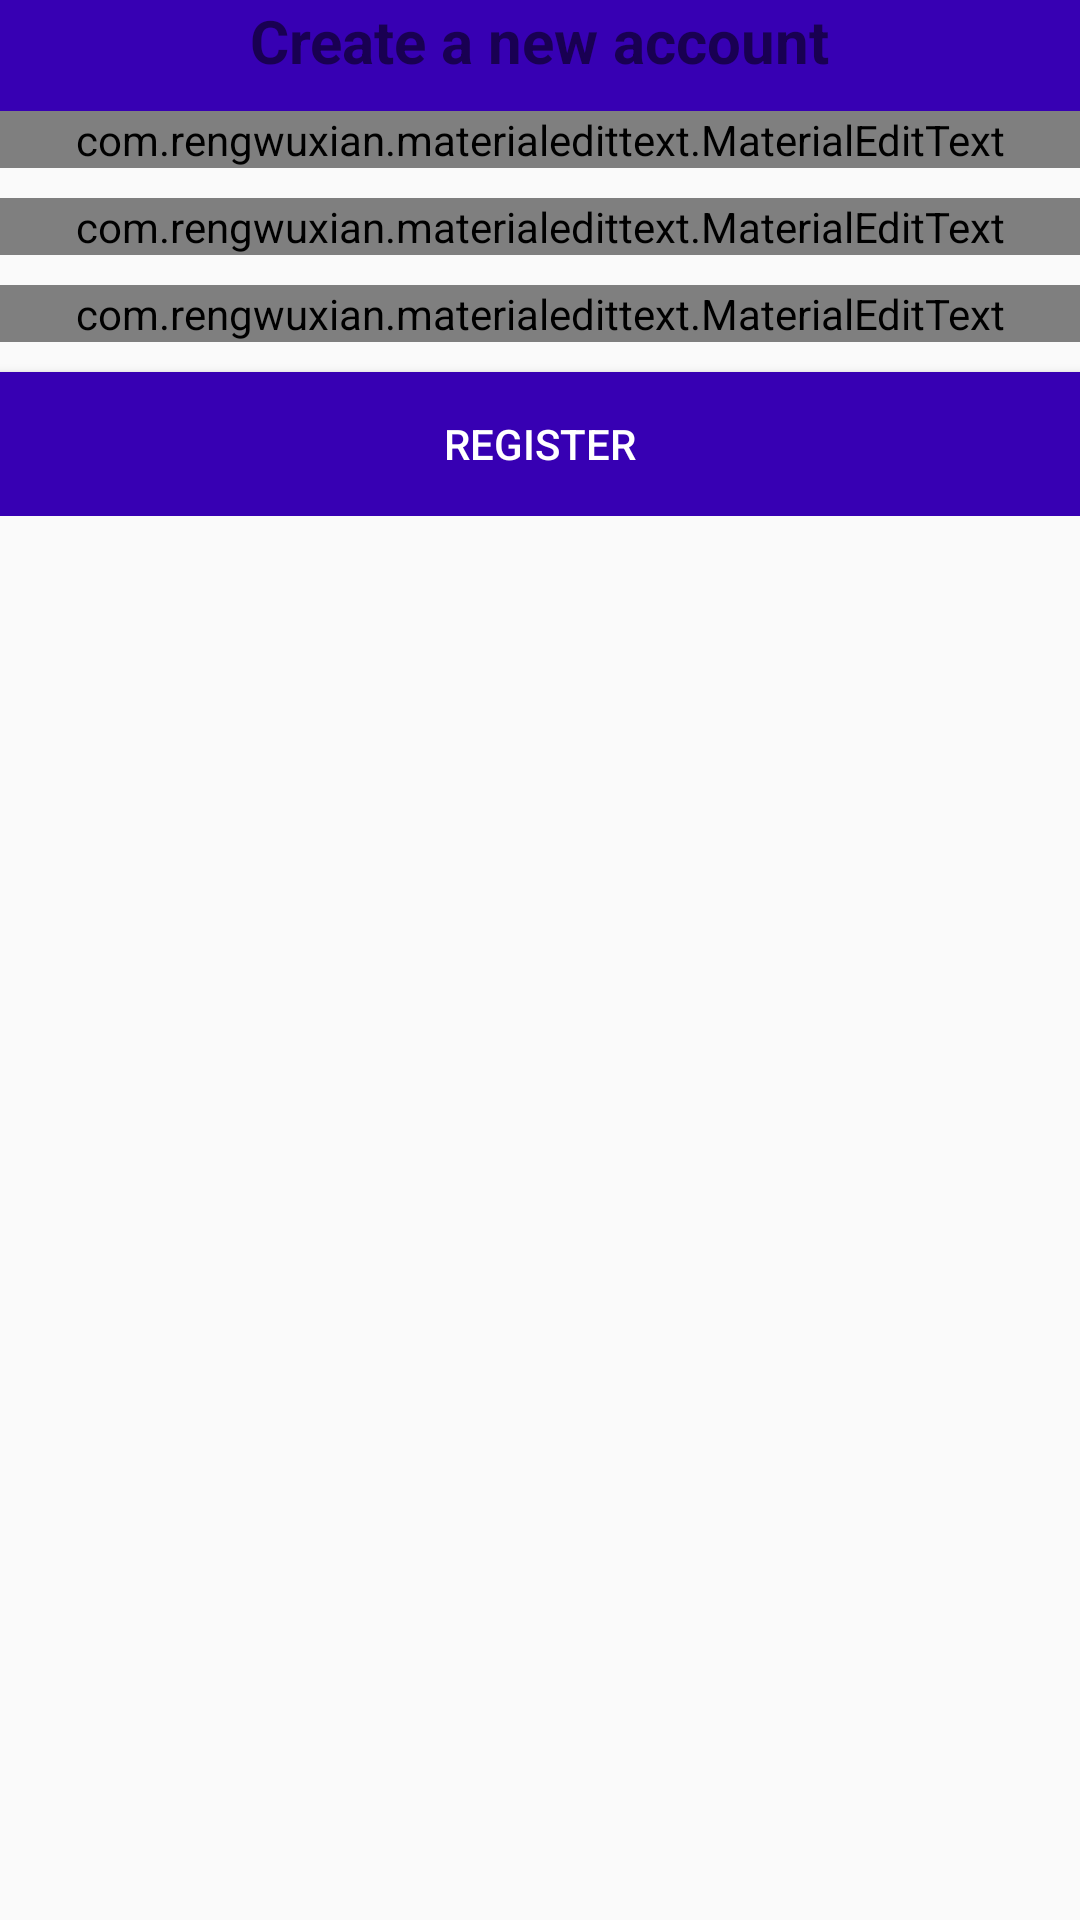

Write the Android layout XML for this screen, with the resource values it uses.
<!-- AndroidManifest.xml: application theme AppTheme -->
<!-- res/layout/activity_register.xml -->
<?xml version="1.0" encoding="utf-8"?>
<RelativeLayout xmlns:android="http://schemas.android.com/apk/res/android"
    xmlns:app="http://schemas.android.com/apk/res-auto"
    xmlns:tools="http://schemas.android.com/tools"
    android:layout_width="match_parent"
    android:layout_height="match_parent"
    tools:context=".registerActivity">

    <include
        android:id="@+id/register_bar"
        layout="@layout/bar_layout"/>
    <LinearLayout
        android:layout_width="match_parent"
        android:layout_height="wrap_content"
        android:orientation="vertical"
        android:gravity="center_horizontal"
        android:layout_below="@+id/toolbar">
        
        <TextView
            android:layout_width="wrap_content"
            android:layout_height="wrap_content"
            android:text="Create a new account"
            android:textSize="20sp"
            android:textStyle="bold"/>
        
        <com.rengwuxian.materialedittext.MaterialEditText
            android:layout_width="match_parent"
            android:layout_height="wrap_content"
            android:id="@+id/username"
            android:layout_marginTop="10dp"
            app:met_floatingLabel="normal"
            android:hint="Username"/>

        <com.rengwuxian.materialedittext.MaterialEditText
            android:layout_width="match_parent"
            android:layout_height="wrap_content"
            android:id="@+id/email"
            android:inputType="textEmailAddress"
            android:layout_marginTop="10dp"
            app:met_floatingLabel="normal"
            android:hint="E-mail"/>

        <com.rengwuxian.materialedittext.MaterialEditText
            android:layout_width="match_parent"
            android:layout_height="wrap_content"
            android:id="@+id/password"
            android:inputType="textPassword"
            android:layout_marginTop="10dp"
            app:met_floatingLabel="normal"
            android:hint="Password"/>

        <Button
            android:layout_width="match_parent"
            android:layout_height="wrap_content"
            android:text="register"
            android:id="@+id/btn_register"
            android:background="@color/colorPrimaryDark"
            android:layout_marginTop="10dp"
            android:textColor="#ffffff"/>
    </LinearLayout>

</RelativeLayout>
<!-- res/layout/bar_layout.xml (included above) -->
<?xml version="1.0" encoding="utf-8"?>
<androidx.appcompat.widget.Toolbar
    xmlns:android="http://schemas.android.com/apk/res/android"


    android:layout_width="match_parent"
    android:layout_height="wrap_content"
    android:id="@+id/toolbar"
    android:background="@color/colorPrimaryDark">

</androidx.appcompat.widget.Toolbar>
<!-- resources referenced by this layout -->
<resources>
  <style name="AppTheme" parent="Theme.AppCompat.Light.NoActionBar">
          
          <item name="colorPrimary">@color/colorPrimary</item>
          <item name="colorPrimaryDark">@color/colorPrimaryDark</item>
          <item name="colorAccent">@color/colorAccent</item>
      </style>
  <!-- not gathered from this repository: default colours our renderer supplied (Android Studio template values) -->
  <color name="colorPrimary">#FF6200EE</color>
  <color name="colorPrimaryDark">#FF3700B3</color>
  <color name="colorAccent">#FF03DAC5</color>
</resources>
